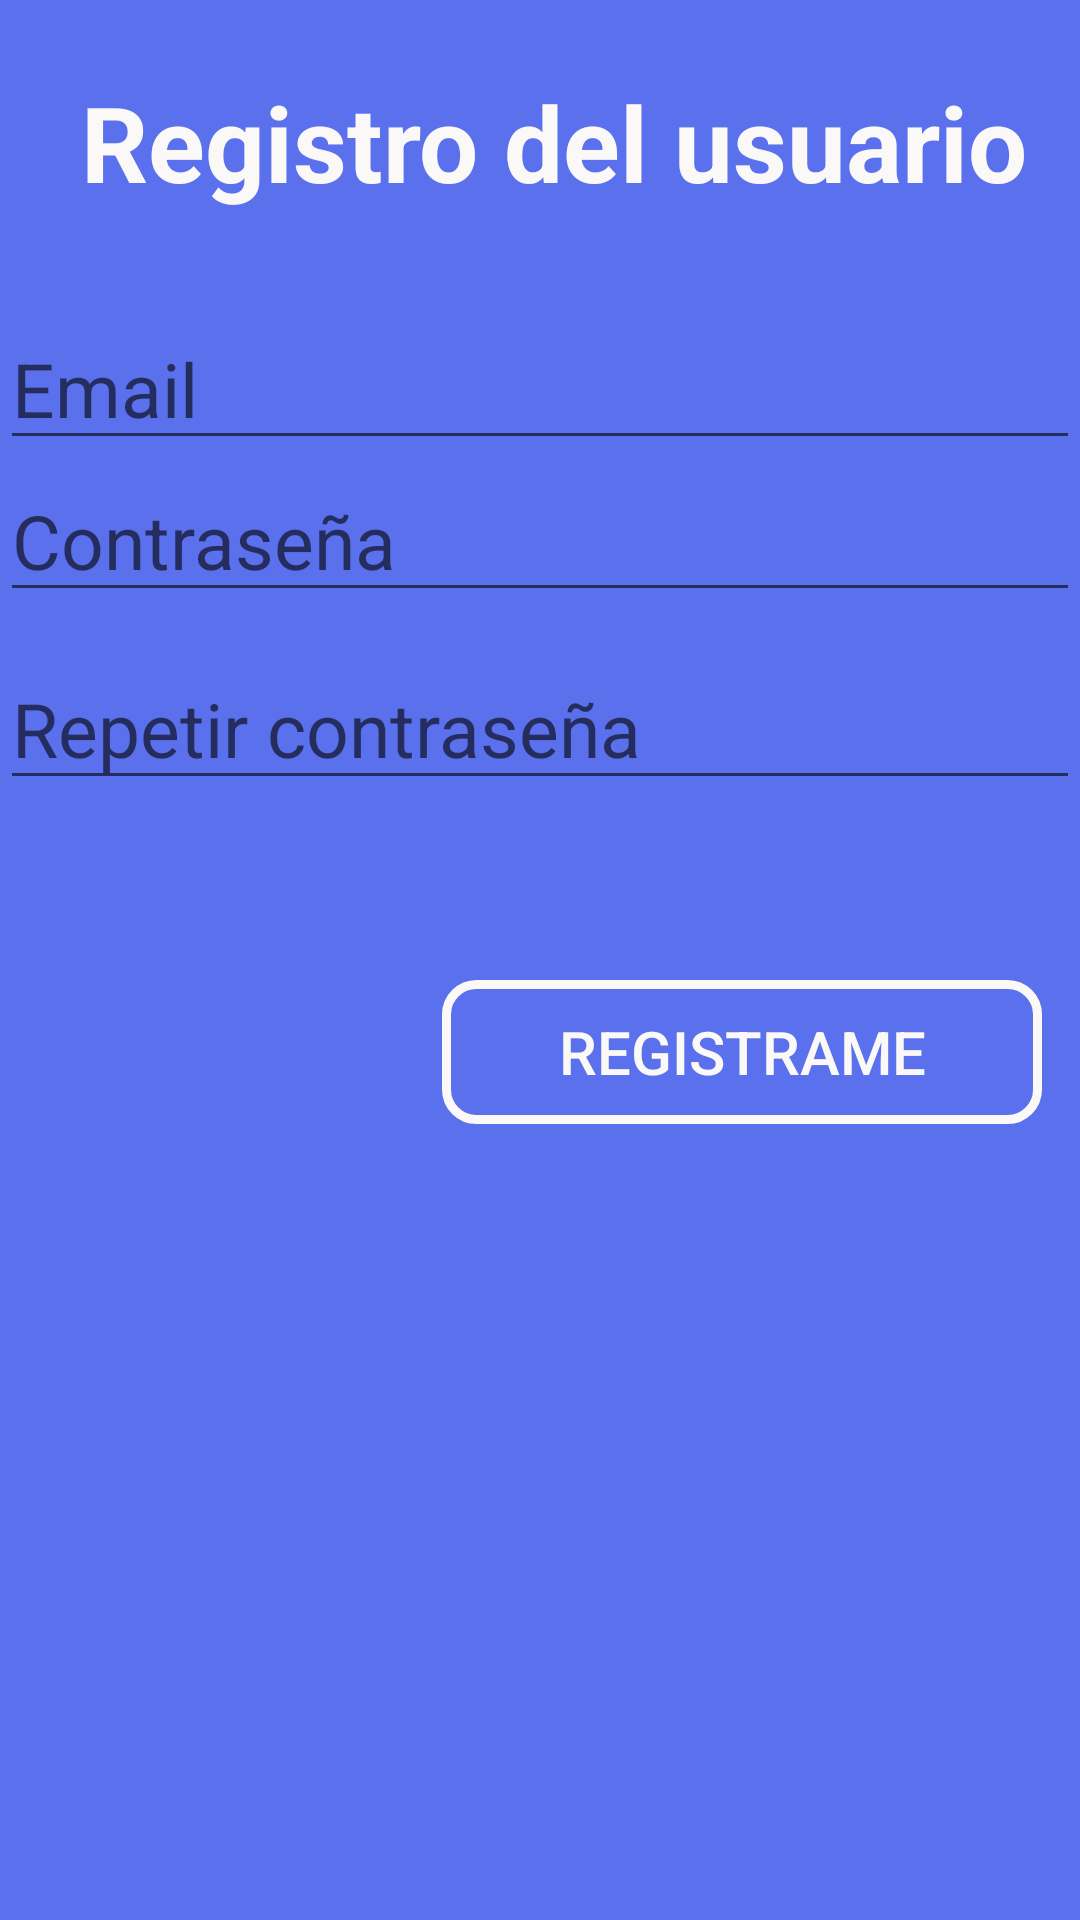

This screen was rendered from an Android layout file. Write that file and the resources it references.
<!-- AndroidManifest.xml: application theme AppTheme -->
<!-- res/layout/activity_registrar.xml -->
<?xml version="1.0" encoding="utf-8"?>
<androidx.constraintlayout.widget.ConstraintLayout xmlns:android="http://schemas.android.com/apk/res/android"
    xmlns:app="http://schemas.android.com/apk/res-auto"
    xmlns:tools="http://schemas.android.com/tools"
    android:layout_width="match_parent"
    android:layout_height="match_parent"
    android:background="@color/colorPrimary"
    tools:context="com.sealtosoft.porton.Activities.registrar">

    <TextView
        android:id="@+id/textView2"
        android:layout_width="wrap_content"
        android:layout_height="wrap_content"
        android:layout_marginStart="8dp"
        android:layout_marginTop="24dp"
        android:layout_marginEnd="8dp"
        android:textColor="@color/blanco"
        android:text="Registro del usuario"
        android:textSize="35dp"
        android:textStyle="bold"
        app:layout_constraintEnd_toEndOf="parent"
        app:layout_constraintHorizontal_bias="0.675"
        app:layout_constraintStart_toStartOf="parent"
        app:layout_constraintTop_toTopOf="parent" />

    <EditText
        android:id="@+id/regEmail"
        android:layout_width="match_parent"
        android:layout_height="wrap_content"
        android:layout_marginTop="32dp"
        android:hint="Email"
        android:textColor="@color/blanco"
        android:singleLine="true"
        android:textSize="25dp"
        app:layout_constraintTop_toBottomOf="@+id/textView2"
        tools:layout_editor_absoluteX="0dp" />

    <EditText
        android:id="@+id/regPass1"
        android:layout_width="match_parent"
        android:layout_height="wrap_content"
        android:singleLine="true"
        android:hint="Contraseña"
        android:inputType="textPassword"
        android:textSize="25dp"
        android:textColor="@color/blanco"
        app:layout_constraintTop_toBottomOf="@+id/regEmail"
        tools:layout_editor_absoluteX="-16dp" />

    <EditText
        android:id="@+id/regPass2"
        android:layout_width="match_parent"
        android:layout_height="wrap_content"
        android:layout_marginTop="12dp"
        android:singleLine="true"
        android:textColor="@color/blanco"
        android:hint="Repetir contraseña"
        android:inputType="textPassword"
        android:textSize="25dp"
        app:layout_constraintTop_toBottomOf="@+id/regPass1"
        tools:layout_editor_absoluteX="16dp" />


    <Button
        android:id="@+id/btnRegistrarme"
        android:layout_width="200dp"
        android:layout_height="wrap_content"
        android:textColor="@color/blanco"
        android:layout_marginStart="8dp"
        android:layout_marginTop="60dp"
        android:layout_marginEnd="8dp"
        android:text="Registrame"
        android:background="@drawable/boton_stilo"
        android:textSize="20dp"
        app:layout_constraintEnd_toEndOf="parent"
        app:layout_constraintHorizontal_bias="0.967"
        app:layout_constraintStart_toStartOf="parent"
        app:layout_constraintTop_toBottomOf="@+id/regPass2" />
</androidx.constraintlayout.widget.ConstraintLayout>
<!-- resources referenced by this layout -->
<resources>
  <color name="blanco">#FBF8F8</color>
  <color name="colorPrimary">#5a70ec</color>
  <!-- drawable boton_stilo (drawable) -->
  <?xml version="1.0" encoding="utf-8"?>
  <selector xmlns:android="http://schemas.android.com/apk/res/android">
      <item android:state_pressed="false" android:drawable="@drawable/dis_boton"/>
      <item android:state_pressed="true" android:drawable="@drawable/dis_boton_press"/>
  </selector>
  <style name="AppTheme" parent="Theme.AppCompat.Light.DarkActionBar">
          
          <item name="colorPrimary">@color/colorPrimary</item>
          <item name="colorPrimaryDark">@color/colorPrimaryDark</item>
          <item name="colorAccent">@color/colorAccent</item>
      </style>
  <!-- drawable dis_boton (drawable) -->
  <?xml version="1.0" encoding="utf-8"?>
  <shape xmlns:android="http://schemas.android.com/apk/res/android"
      android:shape="rectangle">
      <corners android:radius="10dp"/>
      <stroke android:color="@color/blanco"
          android:width="3dp"></stroke>
  </shape>
  <!-- drawable dis_boton_press (drawable) -->
  <?xml version="1.0" encoding="utf-8"?>
      <shape xmlns:android="http://schemas.android.com/apk/res/android"
          android:shape="rectangle">
          <corners android:radius="10dp"/>
          <stroke android:color="@color/verde"
              android:width="3dp"></stroke>
      </shape>
  <color name="colorPrimaryDark">#121211</color>
  <color name="colorAccent">#D81B60</color>
  <color name="verde">#09EC09</color>
</resources>
